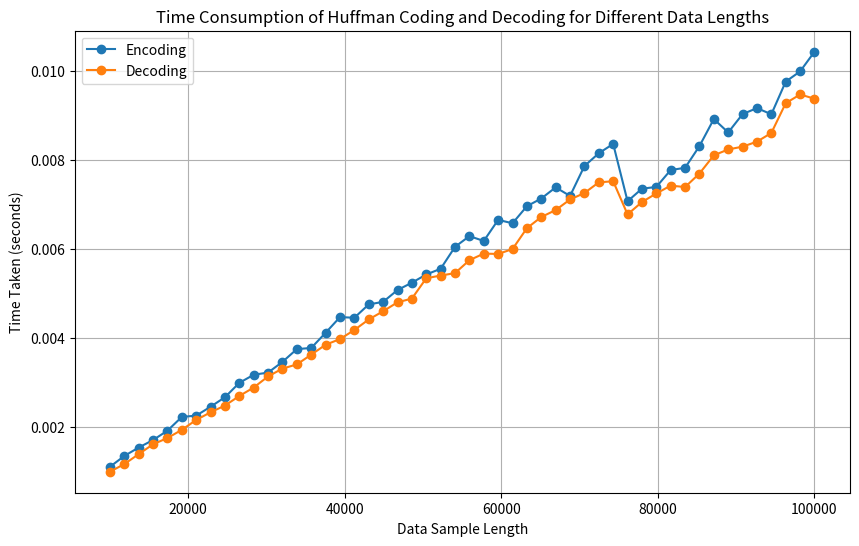

Here is the Python script that generated this plot:
import heapq
import os
import time
import matplotlib.pyplot as plt
import numpy as np

class Node:
    def __init__(self, char, freq):
        self.char = char
        self.freq = freq
        self.left = None
        self.right = None

    def __lt__(self, other):
        return self.freq < other.freq

def calc_freq(text):
    frequency = {}
    for char in text:
        if not char in frequency:
            frequency[char] = 0
        frequency[char] += 1
    return frequency

def build_heap(frequency):
    heap = [Node(char, freq) for char, freq in frequency.items()]
    heapq.heapify(heap)
    return heap

def merge_nodes(heap):
    while(len(heap)>1):
        node1 = heapq.heappop(heap)
        node2 = heapq.heappop(heap)

        merged = Node(None, node1.freq + node2.freq)
        merged.left = node1
        merged.right = node2

        heapq.heappush(heap, merged)

def build_codes(root, binary_string, codes):
    if(root is None):
        return

    if(root.char is not None):
        codes[root.char] = binary_string
        return

    build_codes(root.left, binary_string + "0", codes)
    build_codes(root.right, binary_string + "1", codes)

def huffman_encoding(text):
    frequency = calc_freq(text)
    heap = build_heap(frequency)
    merge_nodes(heap)

    root = heapq.heappop(heap)
    codes = {}
    build_codes(root, "", codes)

    encoded_text = ""
    for char in text:
        encoded_text += codes[char]

    return encoded_text, root

def decode(encoded_text, root):
    current_node = root
    decoded_text = ""

    for bit in encoded_text:
        if bit == '0':
            current_node = current_node.left
        else:
            current_node = current_node.right

        if(current_node.char is not None):
            decoded_text += current_node.char
            current_node = root

    return decoded_text

def test_time(text):
    # Measure encoding time
    start_time = time.time()
    encoded_text, root = huffman_encoding(text)
    end_time = time.time()
    encode_time = end_time - start_time

    # Measure decoding time
    start_time = time.time()
    decode(encoded_text, root)
    end_time = time.time()
    decode_time = end_time - start_time

    return encode_time, decode_time

# Generate random strings of different lengths
data_lengths = np.linspace(10**4, 10**5, num=50, dtype=int)
encode_times = []
decode_times = []

for length in data_lengths:
    text = ''.join(np.random.choice(['a', 'b', 'c', 'd', 'e'], size=length))
    
    encode_time, decode_time = test_time(text)
    
    encode_times.append(encode_time)
    decode_times.append(decode_time)

plt.figure(figsize=(10, 6))
plt.plot(data_lengths, encode_times, marker='o', label='Encoding')
plt.plot(data_lengths, decode_times, marker='o', label='Decoding')
plt.title('Time Consumption of Huffman Coding and Decoding for Different Data Lengths')
plt.xlabel('Data Sample Length')
plt.ylabel('Time Taken (seconds)')
plt.grid(True)
plt.legend()
plt.show()